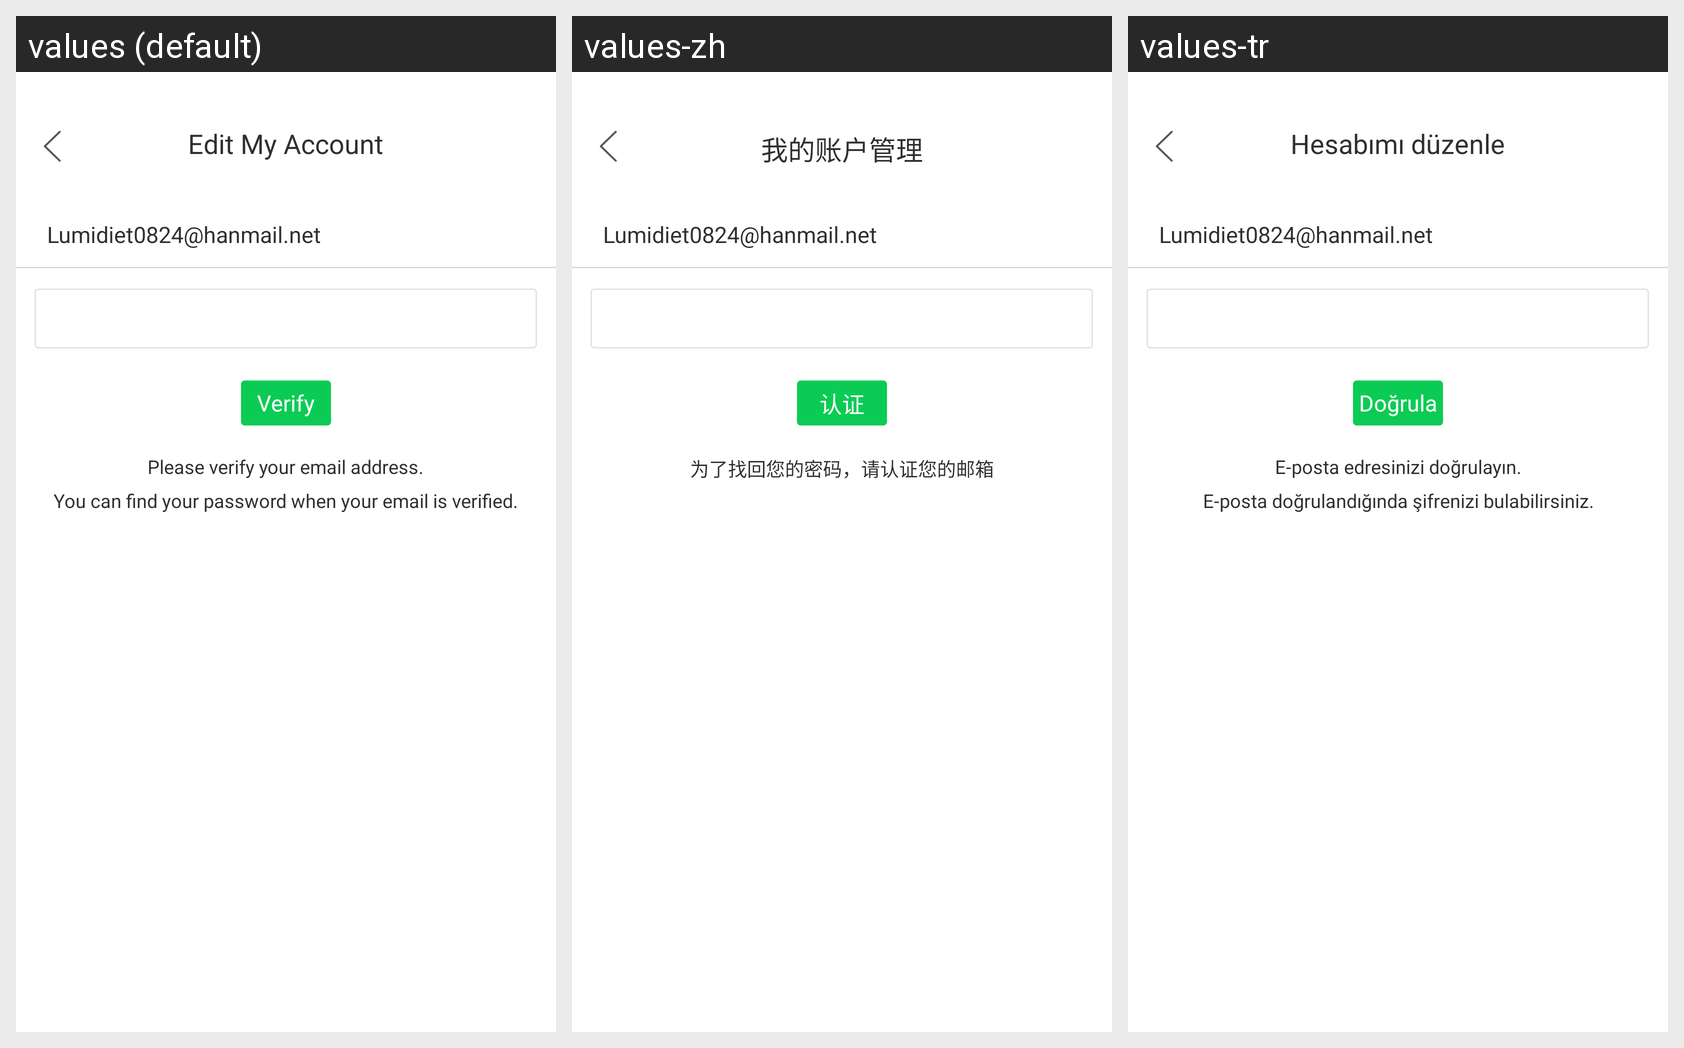

The same Android screen rendered under several of its app's locales, left to right. List the strings drawn on it with the default value and each locale's translation.
Android screen res/layout/fragment_account_management.xml rendered under 3 locales, left to right: values (default), values-zh, values-tr. Device: Nexus 5 (rendered at 1080×1920; each locale shown at half size, 540×960, under a caption strip naming it); theme Theme.AppCompat.NoActionBar.
Other locales in the repository, not shown: values-es, values-ja, values-ko.
Strings drawn on this screen, with the default value and each locale's value (text and hints the layout hard-codes, and strings that could not be matched under every locale, appear in the picture but are not listed):

my_account_manage
  values: Edit My Account
  values-zh: 我的账户管理
  values-tr: Hesabımı düzenle

confirm
  values: Verify
  values-zh: 认证
  values-tr: Doğrula

confirm_check
  values: Please verify your email address.
      You can find your password when your email is verified.
  values-zh: 为了找回您的密码，请认证您的邮箱
  values-tr: E-posta edresinizi doğrulayın.
      E-posta doğrulandığında şifrenizi bulabilirsiniz.
